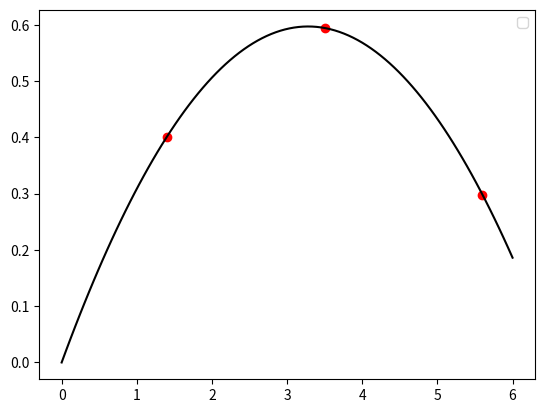

Here is the Python script that generated this plot:
# -*- coding: utf-8 -*-
"""
Created on Tue Sep  5 17:26:34 2023

@author: pc
"""
import numpy as np
import matplotlib.pyplot as plt
import sympy as sym

X = np.array([1.4, 3.5, 5.6])
Y = np.array([0.4007954931819738, 0.594128102489774, 0.29802795523938164])

def Lagrange(x,X,i):
    
    L = 1
    
    for j in range(X.shape[0]):
        if i != j:
            L *= (x - X[j])/(X[i]-X[j])
            
    return L
def Interpolate(x,X,Y):
    
    Poly = 0
    
    for i in range(X.shape[0]):
        Poly += Lagrange(x,X,i)*Y[i]
        
    return Poly


x = np.linspace(0.,6.,100)
y = Interpolate(x,X,Y)

y1 = np.interp(x,X,Y)

#se grafica
plt.plot(x,y,color='k')
plt.scatter(X,Y,color='r',marker='o')
plt.legend()

x = sym.Symbol('x',real=True)
y = Interpolate(x,X,Y)
y = sym.simplify(y)

print(y)
